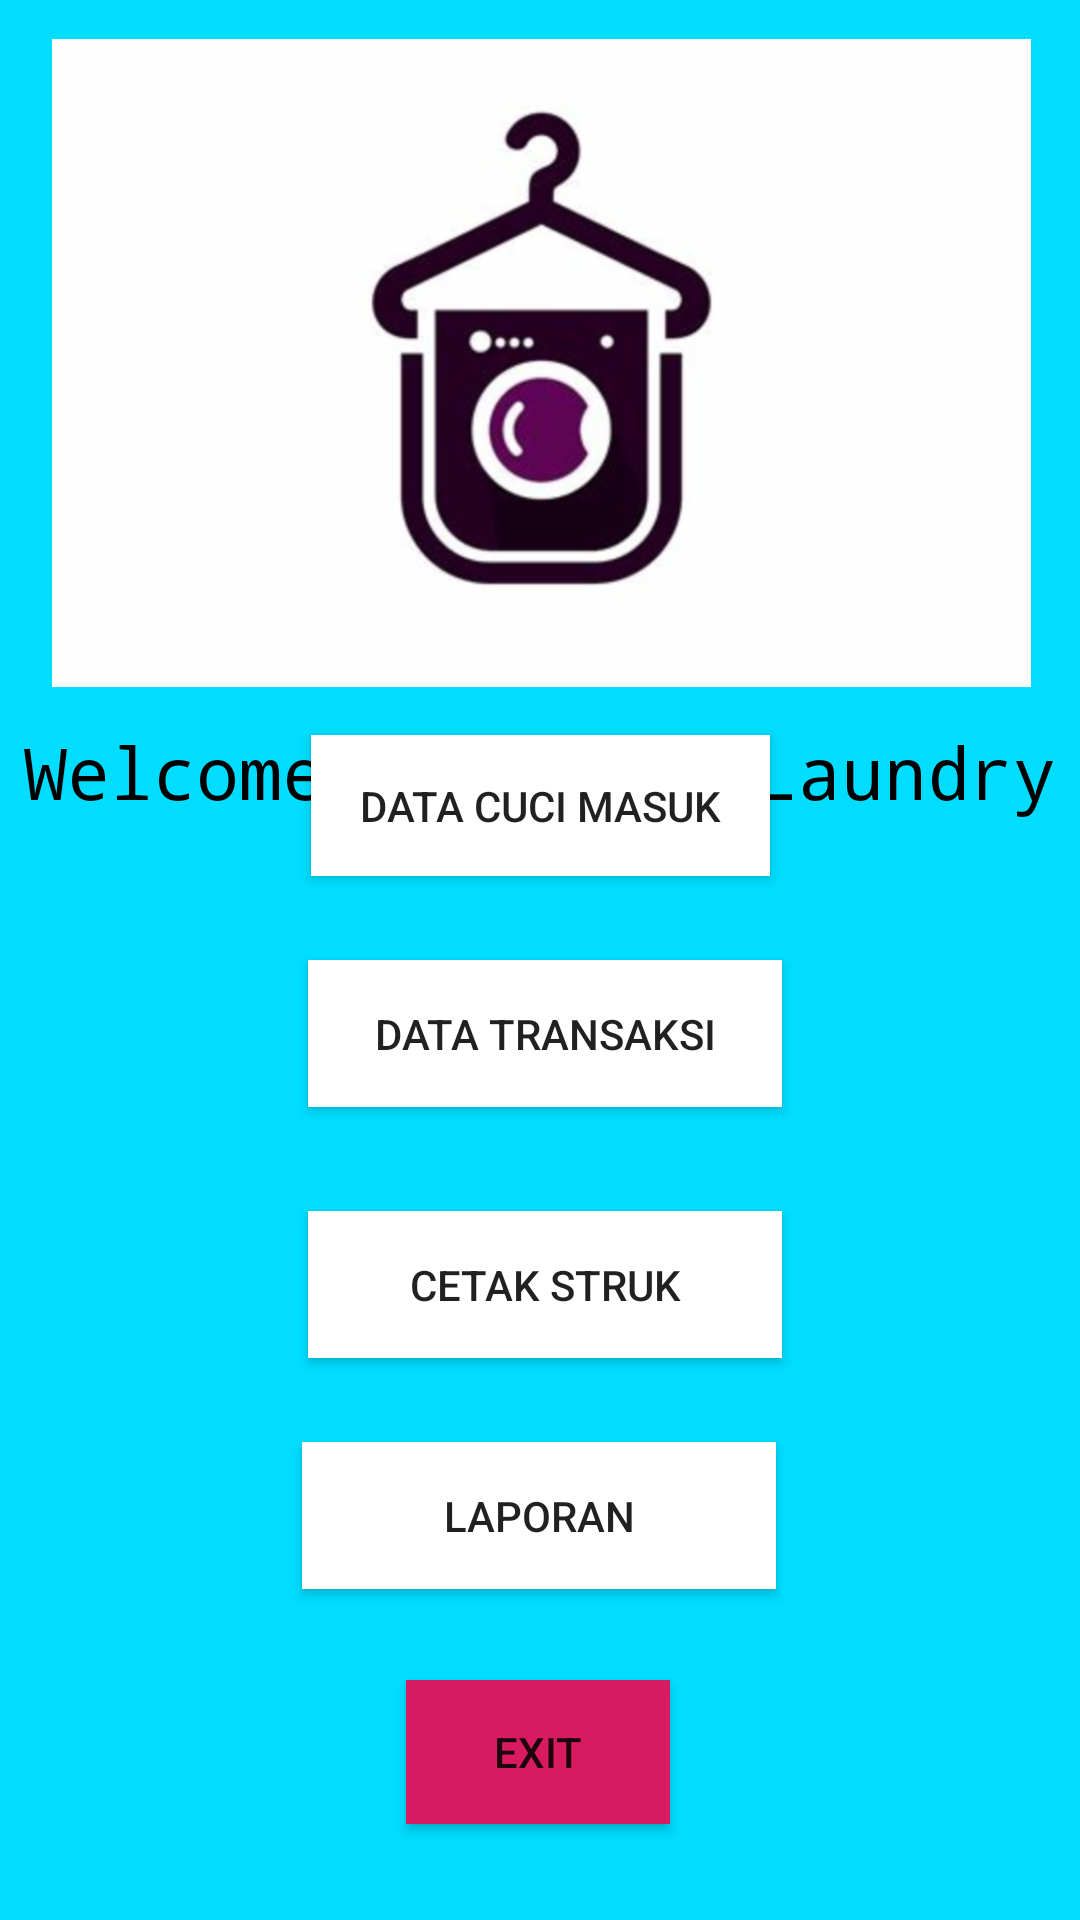

Produce the Android XML layout that renders to this screen, including the resource entries it uses.
<!-- AndroidManifest.xml: application theme AppTheme -->
<!-- res/layout/welcome.xml -->
<?xml version="1.0" encoding="utf-8"?>
<androidx.constraintlayout.widget.ConstraintLayout xmlns:android="http://schemas.android.com/apk/res/android"
xmlns:app="http://schemas.android.com/apk/res-auto"
xmlns:tools="http://schemas.android.com/tools"
    android:id="@+id/linearLayout2"
    android:layout_width="match_parent"
    android:layout_height="match_parent"
    android:orientation="vertical"
    android:background="@android:color/holo_blue_bright">

    <ImageView
        android:id="@+id/imageView2"
        android:layout_width="417dp"
        android:layout_height="216dp"
        app:layout_constraintBottom_toBottomOf="parent"
        app:layout_constraintEnd_toEndOf="parent"
        app:layout_constraintStart_toStartOf="parent"
        app:layout_constraintTop_toTopOf="parent"
        app:layout_constraintVertical_bias="0.031"
        app:srcCompat="@drawable/laundry_logos_joy_studio_design_gallery_best_design_laundry_logo_logo_templates_creative_market_l_13348_02" />

    <TextView
        android:id="@+id/textView2"
        android:layout_width="wrap_content"
        android:layout_height="wrap_content"
        android:layout_marginTop="9dp"
        android:fontFamily="monospace"
        android:text="Welcome To Argan Laundry"
        android:textColor="@android:color/background_dark"
        android:textSize="24sp"
        app:layout_constraintBottom_toBottomOf="parent"
        app:layout_constraintEnd_toEndOf="parent"
        app:layout_constraintStart_toStartOf="parent"
        app:layout_constraintTop_toBottomOf="@+id/imageView2"
        app:layout_constraintVertical_bias="0.008" />

    <Button
        android:id="@+id/button"
        android:layout_width="153dp"
        android:layout_height="47dp"
        android:layout_marginBottom="348dp"
        android:background="@android:color/white"
        android:text="Data Cuci Masuk"
        app:layout_constraintBottom_toBottomOf="parent"
        app:layout_constraintEnd_toEndOf="parent"
        app:layout_constraintStart_toStartOf="parent" />

    <Button
        android:id="@+id/button2"
        android:layout_width="158dp"
        android:layout_height="49dp"
        android:layout_marginTop="28dp"
        android:background="@android:color/white"
        android:text="Cetak Struk"
        app:layout_constraintBottom_toBottomOf="parent"
        app:layout_constraintEnd_toEndOf="parent"
        app:layout_constraintHorizontal_bias="0.509"
        app:layout_constraintStart_toStartOf="parent"
        app:layout_constraintTop_toBottomOf="@+id/button3"
        app:layout_constraintVertical_bias="0.035" />

    <Button
        android:id="@+id/button3"
        android:layout_width="158dp"
        android:layout_height="49dp"
        android:layout_marginTop="28dp"
        android:text="Data Transaksi"
        android:background="@android:color/white"
        app:layout_constraintEnd_toEndOf="parent"
        app:layout_constraintHorizontal_bias="0.509"
        app:layout_constraintStart_toStartOf="parent"
        app:layout_constraintTop_toBottomOf="@+id/button" />

    <Button
        android:id="@+id/button5"
        android:layout_width="158dp"
        android:layout_height="49dp"
        android:layout_marginTop="28dp"
        android:text="Laporan"
        android:background="@android:color/white"
        app:layout_constraintEnd_toEndOf="parent"
        app:layout_constraintHorizontal_bias="0.498"
        app:layout_constraintStart_toStartOf="parent"
        app:layout_constraintTop_toBottomOf="@+id/button2" />

    <Button
        android:id="@+id/button6"
        android:layout_width="wrap_content"
        android:layout_height="wrap_content"
        android:layout_marginBottom="32dp"
        android:background="#D81B60"
        android:text="Exit"
        app:layout_constraintBottom_toBottomOf="parent"
        app:layout_constraintEnd_toEndOf="parent"
        app:layout_constraintHorizontal_bias="0.498"
        app:layout_constraintStart_toStartOf="parent" />

</androidx.constraintlayout.widget.ConstraintLayout>
<!-- resources referenced by this layout -->
<resources>
  <!-- drawable laundry_logos_joy_studio_design_gallery_best_design_laundry_logo_logo_templates_creative_market_l_13348_02: png bitmap (drawable-hdpi, 39861 bytes) -->
  <style name="AppTheme" parent="Theme.AppCompat.Light.NoActionBar">
          
          <item name="colorPrimary">@color/colorPrimary</item>
          <item name="colorPrimaryDark">#970B0B</item>
          <item name="colorAccent">@color/colorAccent</item>
      </style>
  <!-- not gathered from this repository: default colours our renderer supplied (Android Studio template values) -->
  <color name="colorPrimary">#FF6200EE</color>
  <color name="colorAccent">#FF03DAC5</color>
</resources>
